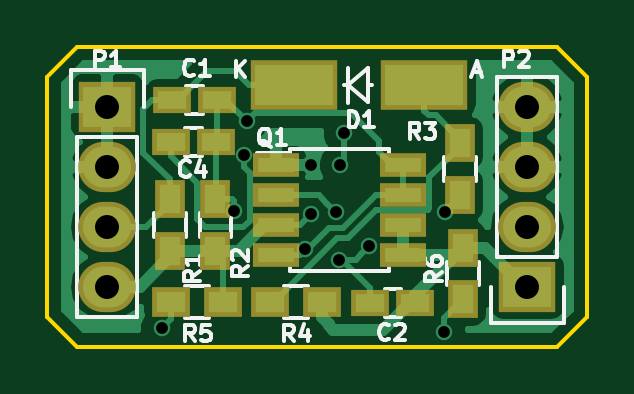
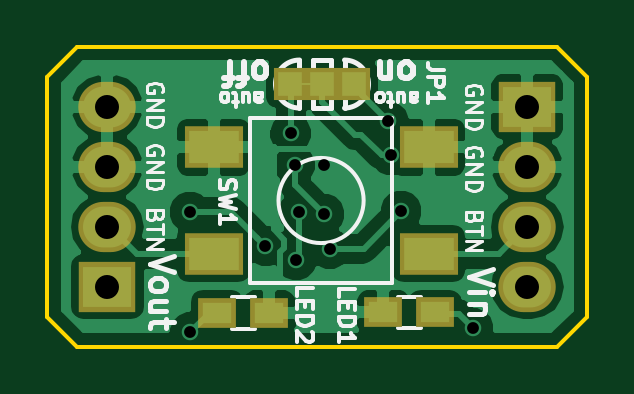
Circuit board: 9 layer files. Board 22.9 x 12.7 mm.
- bottom_copper: push-on-hold-off-B.Cu.gbl (30631 bytes)
- bottom_mask: push-on-hold-off-B.Mask.gbs (994 bytes)
- bottom_silk: push-on-hold-off-B.SilkS.gbo (15742 bytes)
- outline: push-on-hold-off-Edge.Cuts.gm1 (761 bytes)
- top_copper: push-on-hold-off-F.Cu.gtl (20764 bytes)
- top_mask: push-on-hold-off-F.Mask.gts (1507 bytes)
- top_silk: push-on-hold-off-F.SilkS.gto (12376 bytes)
- drill: push-on-hold-off-NPTH.drl (190 bytes)
- drill: push-on-hold-off.drl (593 bytes)

=== bottom_copper: push-on-hold-off-B.Cu.gbl (30631 bytes, source omitted) ===
=== bottom_mask: push-on-hold-off-B.Mask.gbs ===
G04 #@! TF.FileFunction,Soldermask,Bot*
%FSLAX46Y46*%
G04 Gerber Fmt 4.6, Leading zero omitted, Abs format (unit mm)*
G04 Created by KiCad (PCBNEW 4.1.0-alpha+201606061201+6885~45~ubuntu14.04.1-product) date Fri Jun 10 14:20:30 2016*
%MOMM*%
%LPD*%
G01*
G04 APERTURE LIST*
%ADD10C,0.100000*%
%ADD11R,2.432000X2.127200*%
%ADD12O,2.432000X2.127200*%
%ADD13R,2.500000X1.800000*%
%ADD14R,1.600000X1.300000*%
%ADD15R,1.400000X1.400000*%
G04 APERTURE END LIST*
D10*
D11*
X236220000Y-110490000D03*
D12*
X236220000Y-107950000D03*
X236220000Y-105410000D03*
X236220000Y-102870000D03*
D11*
X218440000Y-102870000D03*
D12*
X218440000Y-105410000D03*
X218440000Y-107950000D03*
X218440000Y-110490000D03*
D13*
X222625000Y-104595000D03*
X231725000Y-109095000D03*
X231725000Y-104595000D03*
X222625000Y-109095000D03*
D14*
X229365000Y-111605000D03*
X231565000Y-111605000D03*
X224535000Y-111585000D03*
X222335000Y-111585000D03*
D15*
X225785000Y-101915000D03*
X228485000Y-101915000D03*
X227135000Y-101915000D03*
M02*

=== bottom_silk: push-on-hold-off-B.SilkS.gbo (15742 bytes, source omitted) ===
=== outline: push-on-hold-off-Edge.Cuts.gm1 ===
G04 #@! TF.FileFunction,Profile,NP*
%FSLAX46Y46*%
G04 Gerber Fmt 4.6, Leading zero omitted, Abs format (unit mm)*
G04 Created by KiCad (PCBNEW 4.1.0-alpha+201606061201+6885~45~ubuntu14.04.1-product) date Fri Jun 10 14:20:30 2016*
%MOMM*%
%LPD*%
G01*
G04 APERTURE LIST*
%ADD10C,0.100000*%
%ADD11C,0.150000*%
G04 APERTURE END LIST*
D10*
D11*
X237490000Y-100330000D02*
X217170000Y-100330000D01*
X238760000Y-101600000D02*
X237490000Y-100330000D01*
X238760000Y-111760000D02*
X238760000Y-101600000D01*
X237490000Y-113030000D02*
X238760000Y-111760000D01*
X217170000Y-113030000D02*
X237490000Y-113030000D01*
X215900000Y-111760000D02*
X217170000Y-113030000D01*
X215900000Y-101600000D02*
X215900000Y-111760000D01*
X217170000Y-100330000D02*
X215900000Y-101600000D01*
M02*

=== top_copper: push-on-hold-off-F.Cu.gtl (20764 bytes, source omitted) ===
=== top_mask: push-on-hold-off-F.Mask.gts ===
G04 #@! TF.FileFunction,Soldermask,Top*
%FSLAX46Y46*%
G04 Gerber Fmt 4.6, Leading zero omitted, Abs format (unit mm)*
G04 Created by KiCad (PCBNEW 4.1.0-alpha+201606061201+6885~45~ubuntu14.04.1-product) date Fri Jun 10 14:20:30 2016*
%MOMM*%
%LPD*%
G01*
G04 APERTURE LIST*
%ADD10C,0.100000*%
%ADD11R,1.300000X1.600000*%
%ADD12R,1.600000X1.300000*%
%ADD13R,2.432000X2.127200*%
%ADD14O,2.432000X2.127200*%
%ADD15R,1.600000X1.150000*%
%ADD16R,1.950000X1.000000*%
%ADD17R,3.699460X2.099260*%
G04 APERTURE END LIST*
D10*
D11*
X233485000Y-108835000D03*
X233485000Y-111035000D03*
D12*
X223325000Y-111155000D03*
X221125000Y-111155000D03*
X227530000Y-111150000D03*
X225330000Y-111150000D03*
D11*
X221075000Y-108995000D03*
X221075000Y-106795000D03*
X223015000Y-108985000D03*
X223015000Y-106785000D03*
X233365000Y-104415000D03*
X233365000Y-106615000D03*
D13*
X236220000Y-110490000D03*
D14*
X236220000Y-107950000D03*
X236220000Y-105410000D03*
X236220000Y-102870000D03*
D13*
X218440000Y-102870000D03*
D14*
X218440000Y-105410000D03*
X218440000Y-107950000D03*
X218440000Y-110490000D03*
D15*
X229575000Y-111195000D03*
X231475000Y-111195000D03*
X221125000Y-104355000D03*
X223025000Y-104355000D03*
X223085000Y-102585000D03*
X221185000Y-102585000D03*
D16*
X225565000Y-105350000D03*
X225565000Y-106620000D03*
X225565000Y-107890000D03*
X225565000Y-109160000D03*
X230965000Y-109160000D03*
X230965000Y-107890000D03*
X230965000Y-106620000D03*
X230965000Y-105350000D03*
D17*
X226354180Y-101955000D03*
X231855820Y-101955000D03*
M02*

=== top_silk: push-on-hold-off-F.SilkS.gto (12376 bytes, source omitted) ===
=== drill: push-on-hold-off-NPTH.drl ===
M48
;DRILL file {KiCad 4.1.0-alpha+201606061201+6885~45~ubuntu14.04.1-product} date Fri Jun 10 14:20:32 2016
;FORMAT={-:-/ absolute / metric / decimal}
FMAT,2
METRIC,TZ
%
G90
G05
M71
T0
M30

=== drill: push-on-hold-off.drl ===
M48
;DRILL file {KiCad 4.1.0-alpha+201606061201+6885~45~ubuntu14.04.1-product} date Fri Jun 10 14:20:32 2016
;FORMAT={-:-/ absolute / metric / decimal}
FMAT,2
METRIC,TZ
T1C0.500
T2C1.016
%
G90
G05
M71
T1
X220.735Y-112.255
X223.79Y-107.295
X224.225Y-104.925
X224.345Y-103.495
X226.796Y-108.879
X227.055Y-105.325
X227.055Y-107.425
X228.106Y-107.328
X228.228Y-109.356
X228.295Y-105.355
X228.465Y-104.005
X229.529Y-108.779
X232.705Y-112.425
X232.724Y-107.326
T2
X218.44Y-102.87
X218.44Y-105.41
X218.44Y-107.95
X218.44Y-110.49
X236.22Y-102.87
X236.22Y-105.41
X236.22Y-107.95
X236.22Y-110.49
T0
M30
